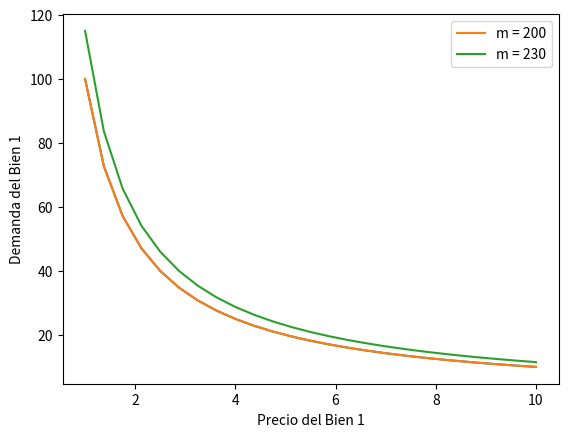

Python code for this plot:
def Marshalliana(alpha, m, p1, p2):
    x1 = alpha * m / p1
    x2 = (1 - alpha) * m / p2
    return x1, x2

# Parámetros
alpha = 0.5
m = 200
p1 = 7
p2 = 15

# Haga uso de la funcióm
x1, x2 = Marshalliana(alpha, m, p1, p2)

# Dandole confort al resultado y redondeando decimales
print(f"Demanda del bien 1: {round(x1, 2)}")
print(f"Demanda del bien 2: {round(x2, 2)}")

import numpy as np
import matplotlib.pyplot as plt

# Vector donde va los precios
p1_vals = np.linspace(1, 10, 25)

# Se resuelve por cada punto
x1_vals, x2_vals = Marshalliana(alpha, m, p1_vals, p2)

# Grafica
plt.plot(p1_vals, x1_vals)
plt.xlabel('Precio del Bien 1')
plt.ylabel('Demanda del Bien 1')
plt.show()

# Calcular la demanda cuando I = 230
x1_vals2, x2_vals2 = Marshalliana(alpha, 230, p1_vals, p2)

# Create a new plot with the second curve
plt.plot(p1_vals, x1_vals, label='m = 200')
plt.plot(p1_vals, x1_vals2, label='m = 230')
plt.xlabel('Precio del Bien 1')
plt.ylabel('Demanda del Bien 1')
plt.legend()
plt.show()

import numpy as np
from scipy.optimize import minimize

# Parameters
alpha = 0.5
m = 200
p1 = 7
p2 = 15

# Funciones de Utilidad
def utilidad(x):
    x1, x2 = x
    if x1 < 0 or x2 < 0:
        return np.inf
    else:
        return -x1 ** alpha * x2 ** (1 - alpha)

# Restricción Presupuesto
def presupuesto_c(x):
    x1, x2 = x
    return m - p1 * x1 - p2 * x2

# Consolidando las restricciones
constraints = ({"type": "eq", "fun": presupuesto_c})
initial_guess = [1, 2] 

# Aplicando la funciín -f(x) para maximizar
resultado = minimize(utilidad, initial_guess, constraints=constraints)
x1, x2 = resultado.x

# Print the results (round to 2 decimal places)
print(f"Demanda del Bien 1: {round(x1, 2)}")
print(f"Demanda del Bien 2: {round(x2, 2)}")

import numpy as np
from scipy.optimize import minimize

# Parámetros
rho = 0.5
m = 300
p1 = 12
p2 = 18

# Función de utilidad CES
def utilidad(x):
    x1, x2 = x
    if x1 < 0 or x2 < 0:
        return np.inf
    else:
        return -((x1 ** rho + x2 ** rho) ** (1 / rho))

# Restricción presupuestaria
def presupuesto_c(x):
    x1, x2 = x
    return m - p1 * x1 - p2 * x2

# Restricción adicional: cantidad mínima de bien 2
def restriccion_minima_bien2(x):
    x1, x2 = x
    return x2 - 3  # x2 debe ser al menos 3

# Especificación de restricciones y suposición inicial
constraints = ({"type": "eq", "fun": presupuesto_c},
               {"type": "ineq", "fun": restriccion_minima_bien2})
initial_guess = [5, 4]

# Minimización de la función de utilidad
resultado = minimize(utilidad, initial_guess, constraints=constraints)
x1, x2 = resultado.x

# Impresión de resultados (redondeados a 2 decimales)
print(f"Demanda del Bien 1: {round(x1, 2)}")
print(f"Demanda del Bien 2: {round(x2, 2)}")